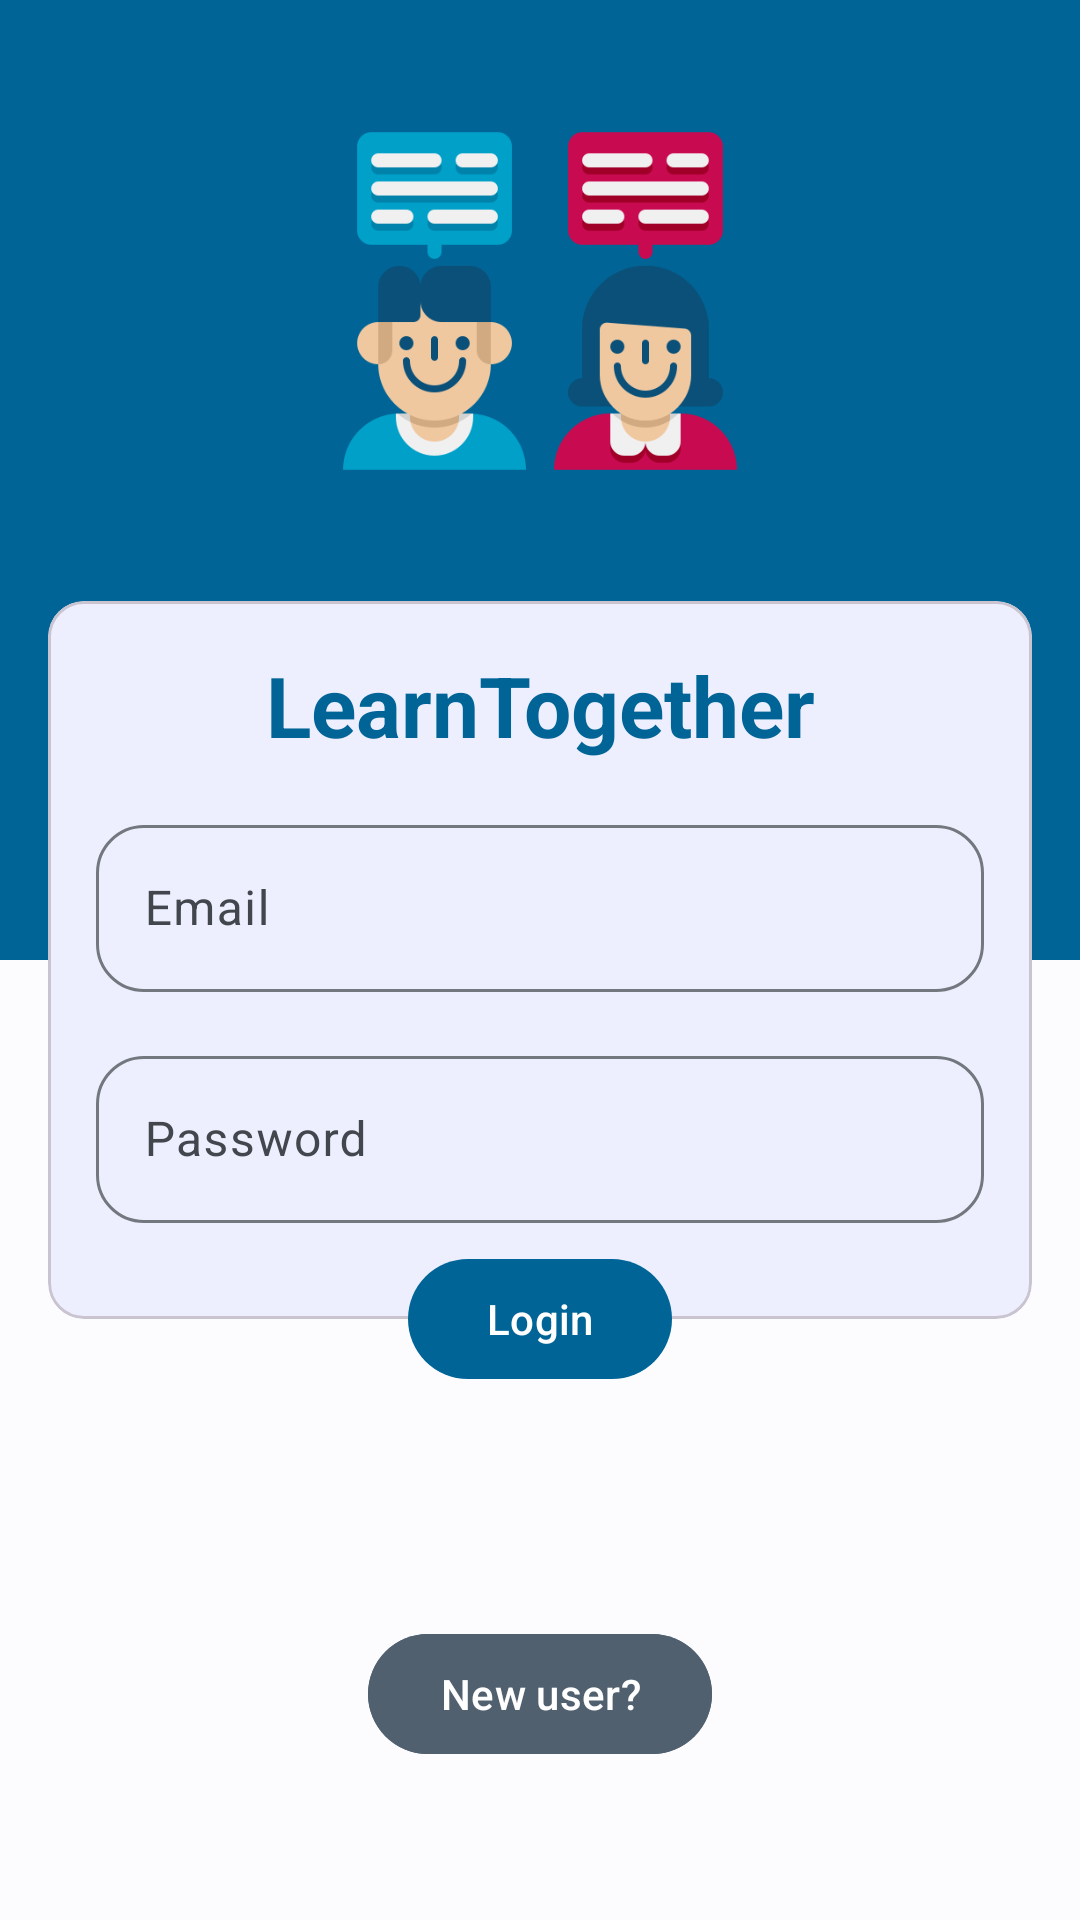

Reconstruct the res/layout file that produces this screen, plus the resources it refers to.
<!-- AndroidManifest.xml: application theme Theme.LearnTogether -->
<!-- res/layout/fragment_login.xml -->
<?xml version="1.0" encoding="utf-8"?>
<ScrollView xmlns:android="http://schemas.android.com/apk/res/android"
    xmlns:app="http://schemas.android.com/apk/res-auto"
    xmlns:tools="http://schemas.android.com/tools"
    android:layout_width="match_parent"
    android:layout_height="match_parent"
    android:fillViewport="true">
<androidx.constraintlayout.widget.ConstraintLayout
    android:layout_width="match_parent"
    android:layout_height="match_parent"
    tools:context=".MainActivity">

    <View
        android:id="@+id/primary_col_bg_login"
        android:layout_width="match_parent"
        android:layout_height="0dp"
        android:background="?colorPrimary"
        app:layout_constraintBottom_toTopOf="@+id/guideline_login_50_pct"
        app:layout_constraintEnd_toEndOf="parent"
        app:layout_constraintStart_toStartOf="parent"
        app:layout_constraintTop_toTopOf="parent" />


    <androidx.constraintlayout.widget.Guideline
        android:id="@+id/guideline_login_50_pct"
        android:layout_width="wrap_content"
        android:layout_height="wrap_content"
        android:orientation="horizontal"
        app:layout_constraintGuide_percent="0.5" />

    <ImageView
        android:layout_width="150dp"
        android:layout_height="150dp"
        android:src="@drawable/applogo"
        app:layout_constraintBottom_toTopOf="@+id/materialCardView"
        app:layout_constraintEnd_toEndOf="parent"
        app:layout_constraintStart_toStartOf="parent"
        app:layout_constraintTop_toTopOf="parent" />


    <com.google.android.material.card.MaterialCardView
        android:id="@+id/materialCardView"
        android:layout_width="match_parent"
        android:layout_height="wrap_content"
        android:layout_margin="16dp"
        android:backgroundTint="@color/card_backgrounds"
        app:layout_constraintBottom_toBottomOf="parent"
        app:layout_constraintEnd_toStartOf="@+id/primary_col_bg_login"
        app:layout_constraintStart_toEndOf="@+id/primary_col_bg_login"
        app:layout_constraintTop_toTopOf="parent">

        <androidx.constraintlayout.widget.ConstraintLayout
            android:layout_width="match_parent"
            android:layout_height="match_parent">

            <TextView

                android:id="@+id/textView"
                android:layout_width="wrap_content"
                android:layout_height="wrap_content"
                android:layout_margin="16dp"
                android:text="@string/learntogether"

                android:textAppearance="@style/Theme.LearnTogether.TitleText"
                app:layout_constraintBottom_toBottomOf="parent"
                app:layout_constraintEnd_toEndOf="parent"
                app:layout_constraintStart_toStartOf="parent"
                app:layout_constraintTop_toTopOf="parent"
                app:layout_constraintVertical_bias="0.0" />

            <com.google.android.material.textfield.TextInputLayout
                android:id="@+id/email_field"
                android:layout_width="match_parent"
                android:layout_height="wrap_content"
                android:layout_margin="16dp"
                android:hint="@string/email"
                app:boxCornerRadiusBottomEnd="@dimen/view_curve_radius"
                app:boxCornerRadiusBottomStart="@dimen/view_curve_radius"
                app:boxCornerRadiusTopEnd="@dimen/view_curve_radius"

                app:boxCornerRadiusTopStart="@dimen/view_curve_radius"
                app:layout_constraintBottom_toBottomOf="parent"
                app:layout_constraintEnd_toEndOf="parent"
                app:layout_constraintStart_toStartOf="parent"
                app:layout_constraintTop_toBottomOf="@+id/textView"
                app:layout_constraintVertical_bias="0.0">

                <com.google.android.material.textfield.TextInputEditText
                    android:inputType="textEmailAddress"
                    android:layout_width="match_parent"
                    android:layout_height="match_parent" />

            </com.google.android.material.textfield.TextInputLayout>

            <com.google.android.material.textfield.TextInputLayout
                android:id="@+id/password_field"
                android:layout_width="match_parent"
                android:layout_height="wrap_content"
                android:layout_margin="16dp"
                android:hint="@string/password"
                app:boxCornerRadiusBottomEnd="@dimen/view_curve_radius"
                app:boxCornerRadiusBottomStart="@dimen/view_curve_radius"
                app:boxCornerRadiusTopEnd="@dimen/view_curve_radius"
                app:boxCornerRadiusTopStart="@dimen/view_curve_radius"

                app:layout_constraintBottom_toBottomOf="parent"
                app:layout_constraintEnd_toEndOf="parent"
                app:layout_constraintStart_toStartOf="parent"
                app:layout_constraintTop_toBottomOf="@+id/email_field"
                app:layout_constraintVertical_bias="0.0">

                <com.google.android.material.textfield.TextInputEditText
                    android:inputType="textPassword"
                    android:layout_width="match_parent"
                    android:layout_height="match_parent" />

            </com.google.android.material.textfield.TextInputLayout>

            <Space
                android:layout_width="match_parent"
                android:layout_height="32dp"
                app:layout_constraintBottom_toBottomOf="parent"
                app:layout_constraintEnd_toEndOf="parent"
                app:layout_constraintStart_toStartOf="parent"
                app:layout_constraintTop_toBottomOf="@+id/password_field" />


        </androidx.constraintlayout.widget.ConstraintLayout>


    </com.google.android.material.card.MaterialCardView>

    <com.google.android.material.button.MaterialButton
        android:id="@+id/sign_in_btn"
        android:layout_width="wrap_content"
        android:layout_height="wrap_content"
        android:text="@string/login"
        app:layout_constraintBottom_toBottomOf="@+id/materialCardView"
        app:layout_constraintEnd_toEndOf="parent"
        app:layout_constraintStart_toStartOf="parent"
        app:layout_constraintTop_toBottomOf="@+id/materialCardView" />


    <com.google.android.material.button.MaterialButton
        android:id="@+id/new_user_btn"
        android:layout_width="wrap_content"
        android:layout_height="wrap_content"
        android:backgroundTint="?colorSecondary"
        android:text="@string/new_user"
        app:layout_constraintBottom_toBottomOf="parent"
        app:layout_constraintEnd_toEndOf="parent"
        app:layout_constraintStart_toStartOf="parent"
        app:layout_constraintTop_toBottomOf="@+id/sign_in_btn"
        app:layout_constraintVertical_bias="0.6" />


</androidx.constraintlayout.widget.ConstraintLayout>
</ScrollView>
<!-- resources referenced by this layout -->
<resources>
  <color name="card_backgrounds">#EDEFFF</color>
  <dimen name="view_curve_radius">16dp</dimen>
  <string name="email">Email</string>
  <string name="learntogether">LearnTogether</string>
  <string name="login">Login</string>
  <string name="new_user">New user?</string>
  <string name="password">Password</string>
  <style name="Theme.LearnTogether.TitleText" parent="TextAppearance.Material3.HeadlineMedium">
          <item name="android:fontWeight">700</item>
          <item name="android:textStyle">bold</item>
          <item name="android:textColor">?colorPrimary</item>
      </style>
  <color name="md_theme_light_primary">#006496</color>
  <color name="md_theme_light_onPrimary">#FFFFFF</color>
  <color name="md_theme_light_primaryContainer">#CCE5FF</color>
  <color name="md_theme_light_onPrimaryContainer">#001E31</color>
  <color name="md_theme_light_secondary">#51606F</color>
  <color name="md_theme_light_onSecondary">#FFFFFF</color>
  <color name="md_theme_light_secondaryContainer">#D4E4F6</color>
  <color name="md_theme_light_onSecondaryContainer">#0D1D2A</color>
  <color name="md_theme_light_tertiary">#824790</color>
  <color name="md_theme_light_onTertiary">#FFFFFF</color>
  <color name="md_theme_light_tertiaryContainer">#FCD6FF</color>
  <color name="md_theme_light_onTertiaryContainer">#340042</color>
  <color name="md_theme_light_error">#BA1A1A</color>
  <color name="md_theme_light_errorContainer">#FFDAD6</color>
  <color name="md_theme_light_onError">#FFFFFF</color>
  <color name="md_theme_light_onErrorContainer">#410002</color>
  <color name="md_theme_light_background">#FCFCFF</color>
  <color name="md_theme_light_onBackground">#1A1C1E</color>
  <color name="md_theme_light_surface">#FCFCFF</color>
  <color name="md_theme_light_onSurface">#1A1C1E</color>
  <color name="md_theme_light_surfaceVariant">#DEE3EB</color>
  <color name="md_theme_light_onSurfaceVariant">#42474E</color>
  <color name="md_theme_light_outline">#72787E</color>
  <color name="md_theme_light_inverseOnSurface">#F0F0F4</color>
  <color name="md_theme_light_inverseSurface">#2F3133</color>
  <color name="md_theme_light_inversePrimary">#91CCFF</color>
</resources>
